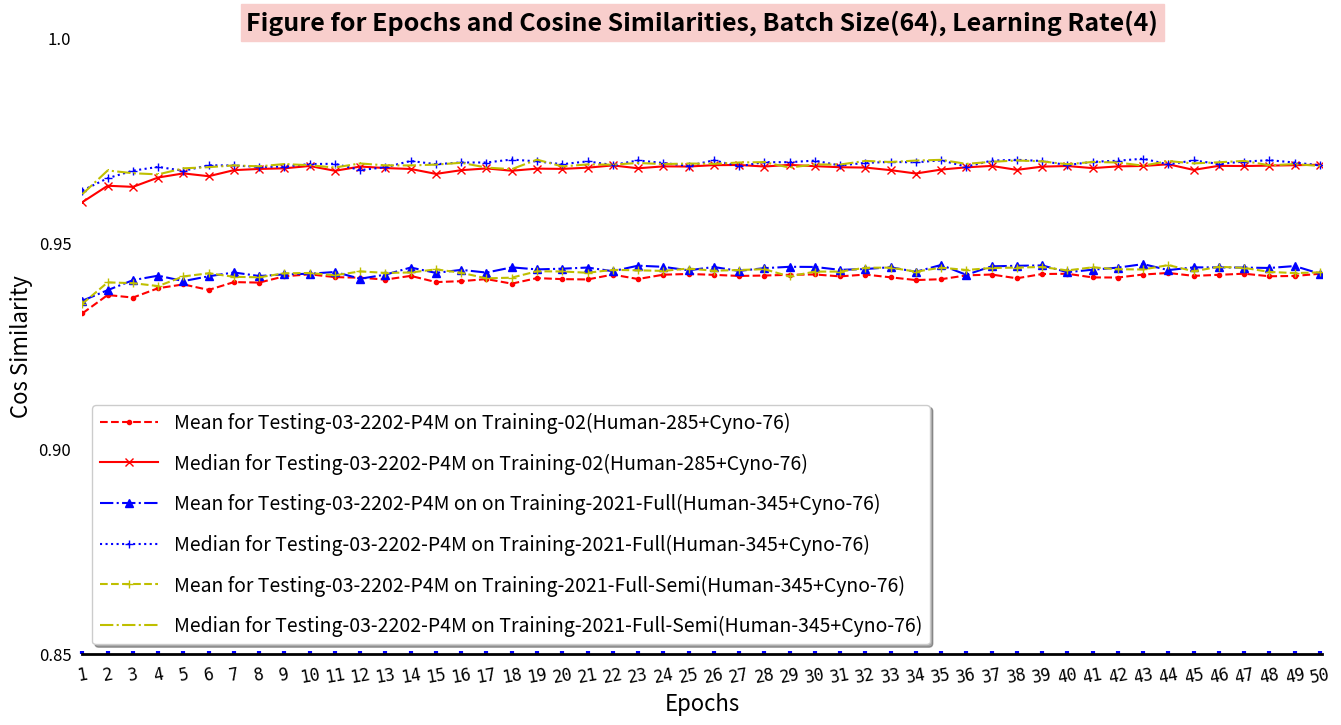

Reproduce this figure in Python.
#!/usr/bin/env python
# -*- coding: utf-8 -*-

"""
###################################################################################################################
This script read epochs, cos_similarities data, and plot them.
The 345 + 76 training files are from Training-01-Human-345 and Training-02-Cyno-76 .
For Full and Semi.

The testing files are from Testing-03-2202-P4M .

The batch size is 64, learning rates is 4.

Created on 26 May 2022.
###################################################################################################################
"""
__author__ = 'ZLiang'

import matplotlib.pyplot as plt
import numpy as np

# Cosine similarities for different test cases. Totally 50 scores for each test.
# These are used for the y-axis.
# The values are from the epochs of
#   1, 2, 3, 4, 5, 6, 7, 8, 9, 10, 11, 12, 13, 14, 15, 16, 17, 18, 19, 20, 21, 22, 23, 24, 25, 26,
#   27, 28, 29, 30, 31, 32, 33, 34, 35, 36, 37, 38, 39, 40, 41, 42, 43, 44, 45, 46, 47, 48, 49, 50.
test_1_mean = [0.932984, 0.937450, 0.936825, 0.939107, 0.940033, 0.938686, 0.940594, 0.940474, 0.942007, 0.942482,
               0.941806, 0.941658, 0.941204, 0.942107, 0.940594, 0.940820, 0.941329, 0.940213, 0.941564, 0.941317,
               0.941233, 0.942423, 0.941341, 0.942392, 0.942575, 0.942361, 0.942091, 0.942192, 0.942374, 0.942455,
               0.941989, 0.942426, 0.941756, 0.941088, 0.941296, 0.942227, 0.942440, 0.941517, 0.942561, 0.942624,
               0.941731, 0.941710, 0.942436, 0.942819, 0.942112, 0.942364, 0.942640, 0.942014, 0.942084, 0.942621,
               ]
test_1_median = [0.960070, 0.964057, 0.963783, 0.966060, 0.967064, 0.966375, 0.967857, 0.968145, 0.968304, 0.968864,
                 0.967695, 0.968732, 0.968360, 0.968141, 0.966940, 0.967844, 0.968273, 0.967710, 0.968222, 0.968161,
                 0.968450, 0.969008, 0.968307, 0.968775, 0.968736, 0.969068, 0.969111, 0.968741, 0.969132, 0.968824,
                 0.968565, 0.968481, 0.967856, 0.967034, 0.967988, 0.968545, 0.968882, 0.967922, 0.968708, 0.968860,
                 0.968349, 0.968770, 0.968867, 0.969285, 0.967915, 0.968905, 0.968852, 0.968961, 0.969056, 0.969176,
                 ]
test_2_mean = [0.936067, 0.938631, 0.941064, 0.942160, 0.940842, 0.942009, 0.942938, 0.942072, 0.942470, 0.942626,
               0.943057, 0.941419, 0.942406, 0.944140, 0.942829, 0.943575, 0.942909, 0.944181, 0.943686, 0.943859,
               0.944136, 0.943242, 0.944594, 0.944313, 0.943458, 0.944272, 0.943315, 0.943990, 0.944318, 0.944282,
               0.943574, 0.943773, 0.944216, 0.943105, 0.944763, 0.942367, 0.944435, 0.944562, 0.944654, 0.943014,
               0.943607, 0.944114, 0.944975, 0.943517, 0.944177, 0.944175, 0.944131, 0.944034, 0.944501, 0.942644,
               ]
test_2_median = [0.962889, 0.965888, 0.967731, 0.968651, 0.967687, 0.969037, 0.968989, 0.968648, 0.968705, 0.969347,
                 0.969402, 0.967867, 0.968562, 0.970097, 0.969297, 0.969718, 0.969716, 0.970442, 0.969984, 0.969305,
                 0.969985, 0.969115, 0.970216, 0.969597, 0.968902, 0.970247, 0.968812, 0.969794, 0.969793, 0.970175,
                 0.968988, 0.969631, 0.969857, 0.969755, 0.970252, 0.968703, 0.970169, 0.970377, 0.970082, 0.969069,
                 0.969886, 0.970147, 0.970641, 0.969255, 0.970229, 0.969369, 0.969941, 0.970278, 0.969707, 0.969026,
                 ]
test_3_mean = [0.935344, 0.940521, 0.940336, 0.939621, 0.941976, 0.942741, 0.941880, 0.941760, 0.942740, 0.942813,
               0.942249, 0.943203, 0.942829, 0.942938, 0.943691, 0.942867, 0.941504, 0.941678, 0.943225, 0.943187,
               0.942863, 0.943573, 0.943458, 0.943321, 0.943898, 0.943362, 0.943536, 0.943747, 0.941967, 0.943148,
               0.943154, 0.944081, 0.944122, 0.943133, 0.944109, 0.943544, 0.944028, 0.944134, 0.944269, 0.943438,
               0.944193, 0.943731, 0.943662, 0.944738, 0.943230, 0.944320, 0.944050, 0.943078, 0.942789, 0.942971,
               ]
test_3_median = [0.962030, 0.967776, 0.967101, 0.966822, 0.968295, 0.968577, 0.969008, 0.968778, 0.969341, 0.969041,
                 0.968495, 0.969488, 0.969012, 0.969001, 0.969203, 0.969649, 0.968477, 0.968089, 0.970413, 0.968756,
                 0.969249, 0.969194, 0.969603, 0.969329, 0.969466, 0.969384, 0.969712, 0.969811, 0.968484, 0.969240,
                 0.969214, 0.970105, 0.969833, 0.970191, 0.970359, 0.969384, 0.969880, 0.970208, 0.969995, 0.969284,
                 0.969854, 0.969714, 0.968943, 0.970063, 0.969496, 0.969771, 0.970100, 0.969032, 0.969328, 0.968868,
                 ]

# The number of epochs for the training.
x = np.arange(1, 51)

# Create the size of the figure.
fig=plt.figure(num=1,figsize=(16, 8))

# Set the size of subplot and starting point, set three styles for the plot
ax=fig.add_subplot(111)
ax.plot(x, test_1_mean, "r--.", label="Mean for Testing-03-2202-P4M on Training-02(Human-285+Cyno-76)")
ax.plot(x, test_1_median, "r-x", label="Median for Testing-03-2202-P4M on Training-02(Human-285+Cyno-76)")
ax.plot(x, test_2_mean, "b-.^", label="Mean for Testing-03-2202-P4M on on Training-2021-Full(Human-345+Cyno-76)")
ax.plot(x, test_2_median, "b:+", label="Median for Testing-03-2202-P4M on Training-2021-Full(Human-345+Cyno-76)")
ax.plot(x, test_3_mean, "y--+", label="Mean for Testing-03-2202-P4M on Training-2021-Full-Semi(Human-345+Cyno-76)")
ax.plot(x, test_3_median, "y-.,", label="Median for Testing-03-2202-P4M on Training-2021-Full-Semi(Human-345+Cyno-76)")

# Set the scales for x-axis and y-axis.
ax.set_xlim([1, 50.1])
ax.set_ylim([0.85, 1])

# Set the scales for the display of x-axis and y-axis.
# np.linspace() is arithmetic progression， from 1 to 50
ax.set_xticks(np.linspace(1, 50, 50))
ax.set_yticks(np.linspace(0.85, 1, 4))

# Set the labels for the scales
ax.set_xticklabels(["1", "2", "3", "4", "5", "6", "7", "8", "9", "10", "11", "12", "13", "14", "15", "16", "17", "18",
                    "19", "20", "21", "22", "23", "24", "25", "26", "27", "28", "29", "30", "31", "32", "33", "34",
                    "35", "36", "37", "38", "39", "40", "41", "42", "43", "44", "45", "46", "47", "48", "49", "50"],
                   fontproperties="monospace", fontsize=12, rotation=10)
ax.set_yticklabels(["0.85", "0.90", "0.95", "1.0"])

# Set the decorations for the scales and labels
ax.tick_params(left=False,pad=8,direction="in",length=2,width=3,color="b",labelsize=12)
ax.tick_params("x",labelrotation=10)

# Set the labels for x and y
ax.set_xlabel("Epochs", fontsize = 16)
ax.set_ylabel("Cos Similarity", fontsize = 16)

# Set the title
ax.set_title("Figure for Epochs and Cosine Similarities, Batch Size(64), Learning Rate(4)", fontsize=18,backgroundcolor='#F8CECC',
             fontweight='bold',color='black',verticalalignment="baseline")

# Set the spines
ax.spines["left"].set_color("darkblue")
ax.spines["bottom"].set_linewidth(2)

ax.spines["top"].set_visible(False)
ax.spines["right"].set_visible(False)
ax.spines["left"].set_visible(False)

# Set the annotations
#ax.annotate(s="Max:0.960398",xy=(17,0.94),xytext=(17.2,0.87),arrowprops=dict(facecolor="g",shrink=0.05,headwidth=12,
#                                                                          headlength=6, width=4),fontsize=12)
#ax.annotate(s="Min:0.421085",xy=(1,0.4),xytext=(1.2,0.33),arrowprops=dict(facecolor="b",shrink=0.05,headwidth=12,
#                                                                          headlength=6, width=4),fontsize=12)

# Set the legend
ax.legend(loc=3,labelspacing=1,handlelength=3,fontsize=14,shadow=True)

plt.show()